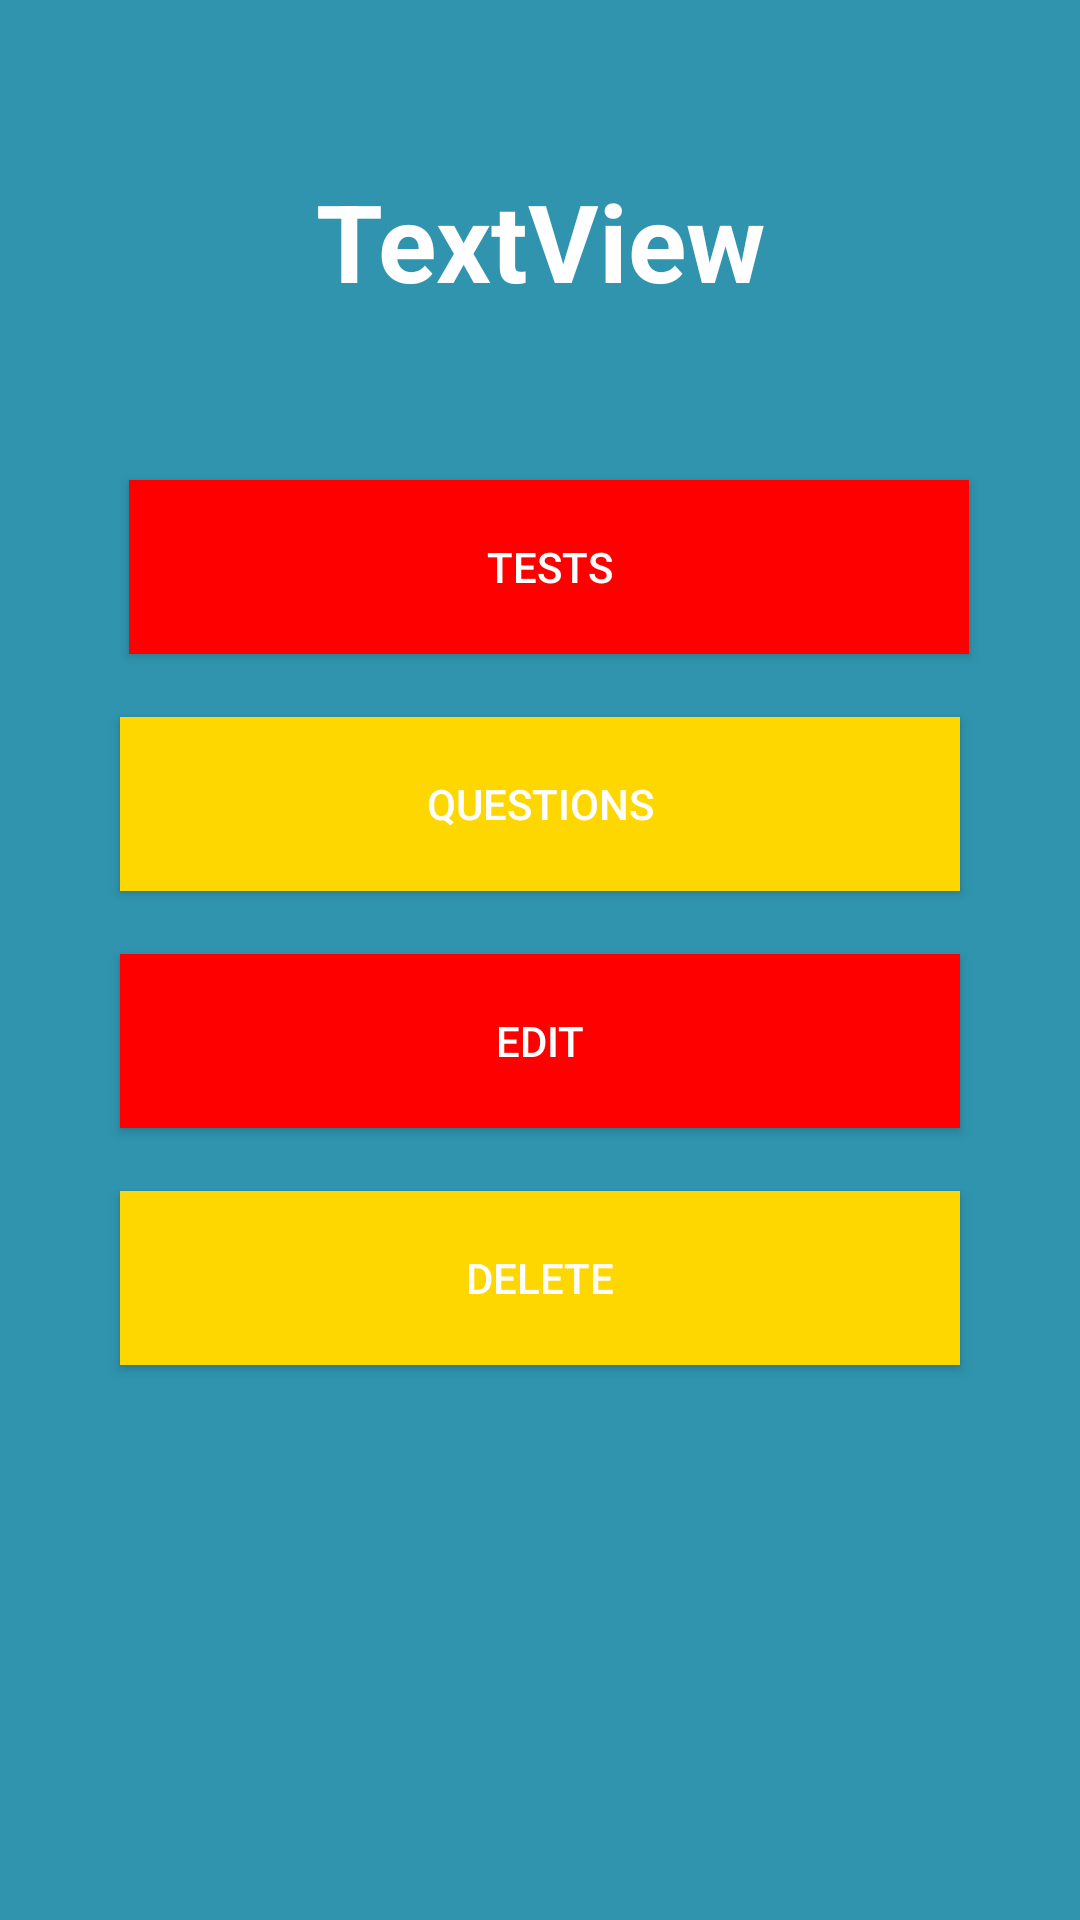

Write the Android layout XML for this screen, with the resource values it uses.
<!-- AndroidManifest.xml: application theme Theme.AppCompat.Light -->
<!-- res/layout/activity_category_options.xml -->
<?xml version="1.0" encoding="utf-8"?>
<RelativeLayout xmlns:android="http://schemas.android.com/apk/res/android"
    xmlns:tools="http://schemas.android.com/tools"
    android:layout_width="match_parent"
    android:layout_height="match_parent"
    android:background="#3094af">

    <Button
        android:id="@+id/buttonTests"
        style="@style/Widget.AppCompat.Button"
        android:layout_width="wrap_content"
        android:layout_height="58dp"
        android:layout_alignParentStart="true"
        android:layout_alignParentTop="true"
        android:layout_alignParentEnd="true"
        android:layout_marginStart="43dp"
        android:layout_marginTop="160dp"
        android:layout_marginEnd="37dp"
        android:background="#FF0000"
        android:onClick="seeTest"
        android:text="Tests"
        android:textColor="@android:color/white"
        android:textColorLink="@color/colorAccent" />

    <TextView
        android:id="@+id/textViewNameC"
        android:layout_width="match_parent"
        android:layout_height="wrap_content"
        android:layout_alignParentTop="true"
        android:layout_centerHorizontal="true"
        android:layout_marginTop="56dp"
        android:text="TextView"
        android:textColor="@android:color/white"
        android:textAlignment="center"
        android:textStyle="bold"
        android:textSize="36sp" />

    <Button
        android:id="@+id/buttonQuestions"
        style="@style/Widget.AppCompat.Button"
        android:layout_width="wrap_content"
        android:layout_height="58dp"
        android:layout_below="@+id/buttonTests"
        android:layout_alignParentStart="true"
        android:layout_alignParentEnd="true"
        android:layout_marginStart="40dp"
        android:layout_marginTop="21dp"
        android:layout_marginEnd="40dp"
        android:background="#FFD700"
        android:onClick="addQuestion"
        android:text="Questions"
        android:textColor="@android:color/white" />

    <Button
        android:id="@+id/buttonEditCategory"
        style="@style/Widget.AppCompat.Button"
        android:layout_width="wrap_content"
        android:layout_height="58dp"
        android:layout_below="@+id/buttonQuestions"
        android:layout_alignParentStart="true"
        android:layout_alignParentEnd="true"
        android:layout_marginStart="40dp"
        android:layout_marginTop="21dp"
        android:layout_marginEnd="40dp"
        android:background="#FF0000"
        android:text="Edit"
        android:textColor="@android:color/white"/>

    <Button
        android:id="@+id/buttonDelete"
        style="@style/Widget.AppCompat.Button"
        android:layout_width="wrap_content"
        android:layout_height="58dp"
        android:layout_below="@+id/buttonEditCategory"
        android:layout_alignParentStart="true"
        android:layout_alignParentEnd="true"
        android:layout_marginStart="40dp"
        android:layout_marginTop="21dp"
        android:layout_marginEnd="40dp"
        android:background="#FFD700"
        android:text="Delete"
        android:textColor="@android:color/white"/>
</RelativeLayout>
<!-- resources referenced by this layout -->
<resources>
  <color name="colorAccent">#D81B60</color>
</resources>
